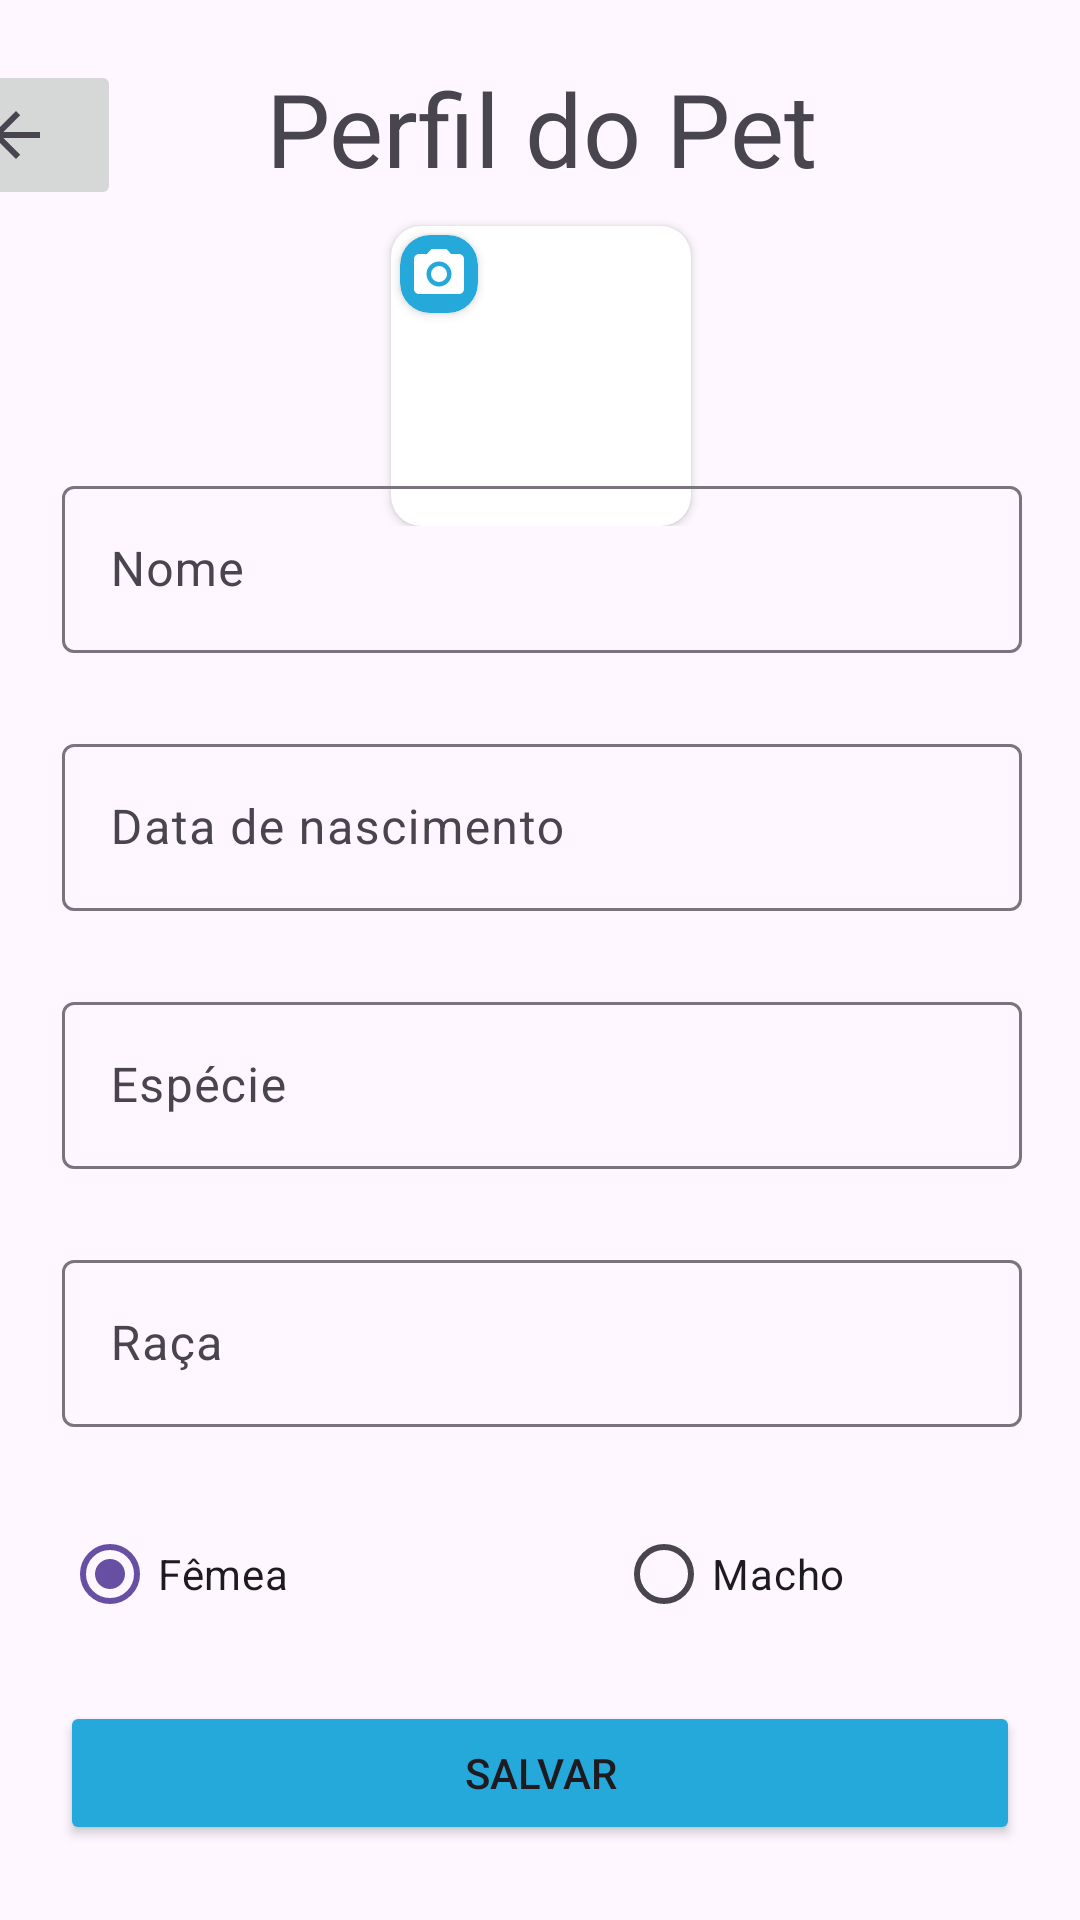

Layout XML and referenced resources for this Android screen:
<!-- AndroidManifest.xml: application theme Theme.TOPETS -->
<!-- res/layout/activity_edit_pet.xml -->
<?xml version="1.0" encoding="utf-8"?>
<androidx.constraintlayout.widget.ConstraintLayout xmlns:android="http://schemas.android.com/apk/res/android"
    xmlns:app="http://schemas.android.com/apk/res-auto"
    xmlns:tools="http://schemas.android.com/tools"
    android:layout_width="match_parent"
    android:layout_height="match_parent"
    android:background="@android:drawable/divider_horizontal_dim_dark"
    tools:context=".AddPetActivity">

    <ImageButton
        android:id="@+id/returnToMenu"
        android:layout_width="70dp"
        android:layout_height="50dp"
        android:layout_marginTop="20dp"
        android:layout_marginEnd="320dp"
        android:src="?attr/actionModeCloseDrawable"
        app:layout_constraintEnd_toEndOf="parent"
        app:layout_constraintHorizontal_bias="1.0"
        app:layout_constraintStart_toStartOf="parent"
        app:layout_constraintTop_toTopOf="parent" />

    <LinearLayout
        android:id="@+id/linearLayoutEditPetTitle"
        android:layout_width="wrap_content"
        android:layout_height="wrap_content"
        android:layout_marginStart="1dp"
        android:layout_marginTop="20dp"
        android:gravity="center"
        android:orientation="vertical"
        app:layout_constraintEnd_toEndOf="parent"
        app:layout_constraintHorizontal_bias="0.5"
        app:layout_constraintStart_toStartOf="parent"
        app:layout_constraintTop_toTopOf="parent">

        <TextView
            android:id="@+id/text_view_edit_pet_title"
            android:layout_width="wrap_content"
            android:layout_height="wrap_content"
            android:text="@string/edit_pet_title"
            android:textSize="34sp" />

        <androidx.cardview.widget.CardView
            android:layout_width="wrap_content"
            android:layout_height="wrap_content"
            android:layout_marginTop="10dp"
            app:cardCornerRadius="10dp"
            app:layout_constraintStart_toStartOf="parent"
            app:layout_constraintTop_toBottomOf="@+id/linearLayoutEditPetTitle"

            >

            <ImageView
                android:id="@+id/petImage"
                android:layout_width="100dp"
                android:layout_height="100dp"
                android:src="@drawable/baseline_pets_24"

                tools:srcCompat="@tools:sample/avatars" />

            <androidx.cardview.widget.CardView
                android:layout_width="wrap_content"
                android:layout_height="wrap_content"
                android:layout_margin="3dp"
                android:backgroundTint="@color/azul_bg"
                app:cardCornerRadius="10dp"
                app:layout_constraintStart_toStartOf="parent"
                app:layout_constraintTop_toBottomOf="@+id/linearLayoutEditPetTitle"

                >

                <ImageView
                    android:id="@+id/editPetImage"
                    android:layout_width="20dp"
                    android:layout_height="20dp"
                    android:layout_margin="3dp"
                    android:src="@drawable/baseline_photo_camera_24"
                    app:tint="@color/white"
                    tools:srcCompat="@drawable/baseline_photo_camera_24" />
            </androidx.cardview.widget.CardView>


        </androidx.cardview.widget.CardView>


    </LinearLayout>


    <LinearLayout
        android:id="@+id/linearLayoutAddPetValues"
        android:layout_width="320dp"
        android:layout_height="wrap_content"
        android:layout_marginStart="1dp"
        android:layout_marginTop="40dp"
        android:orientation="vertical"
        app:layout_constraintBottom_toBottomOf="parent"
        app:layout_constraintEnd_toEndOf="parent"
        app:layout_constraintHorizontal_bias="0.5"
        app:layout_constraintStart_toStartOf="parent"
        app:layout_constraintTop_toTopOf="parent"
        app:layout_constraintVertical_bias="0.5">

        <com.google.android.material.textfield.TextInputLayout
            android:id="@+id/textInputLayoutAddPetName"
            android:layout_width="match_parent"
            android:layout_height="wrap_content"
            android:layout_marginTop="25dp"
            android:hint="@string/pet_name_label">

            <com.google.android.material.textfield.TextInputEditText
                android:id="@+id/textInputEditTextAddPetName"
                android:layout_width="match_parent"
                android:layout_height="wrap_content"
                android:layout_marginTop="25dp"
                android:singleLine="true" />
        </com.google.android.material.textfield.TextInputLayout>

        <com.google.android.material.textfield.TextInputLayout
            android:id="@+id/textInputLayoutAddPetData"
            android:layout_width="match_parent"
            android:layout_height="wrap_content"
            android:layout_marginTop="25dp"
            android:hint="@string/birth_date">

            <com.google.android.material.textfield.TextInputEditText
                android:id="@+id/inputEditPetData"
                android:layout_width="match_parent"
                android:layout_height="wrap_content"
                android:layout_marginTop="25dp"
                android:focusable="false" />

        </com.google.android.material.textfield.TextInputLayout>

        <com.google.android.material.textfield.TextInputLayout
            android:id="@+id/textInputLayoutAddPetSpecies"
            android:layout_width="match_parent"
            android:layout_height="wrap_content"
            android:layout_marginTop="25dp"
            android:hint="@string/pet_species">


            <com.google.android.material.textfield.TextInputEditText
                android:id="@+id/inputSpecies"
                android:layout_width="match_parent"
                android:layout_height="wrap_content"
                android:layout_marginTop="25dp"
                android:singleLine="true" />
        </com.google.android.material.textfield.TextInputLayout>

        <com.google.android.material.textfield.TextInputLayout
            android:id="@+id/textInputLayoutAddPetRace"
            android:layout_width="match_parent"
            android:layout_height="wrap_content"
            android:layout_marginTop="25dp"
            android:hint="@string/pet_race">

            <com.google.android.material.textfield.TextInputEditText
                android:id="@+id/inputRace"
                android:layout_width="match_parent"
                android:layout_height="wrap_content"
                android:singleLine="true" />
        </com.google.android.material.textfield.TextInputLayout>


        <RadioGroup
            android:id="@+id/petGenderRadioGroup"
            android:layout_width="match_parent"
            android:layout_height="wrap_content"
            android:layout_marginTop="25dp"
            android:orientation="horizontal">


            <RadioButton
                android:id="@+id/petGenderFemale"
                android:layout_width="wrap_content"
                android:layout_height="wrap_content"
                android:layout_marginEnd="50sp"
                android:layout_weight="1"
                android:checked="true"
                android:text="@string/female" />

            <RadioButton
                android:id="@+id/petGenderMale"
                android:layout_width="wrap_content"
                android:layout_height="wrap_content"
                android:layout_weight="1"
                android:text="@string/male" />
        </RadioGroup>


    </LinearLayout>

    <Button
        android:id="@+id/saveEditPet"
        android:layout_width="320dp"
        android:layout_height="wrap_content"
        android:layout_marginBottom="25dp"
        android:backgroundTint="#24A9DA"
        android:text="@string/save"
        app:layout_constraintBottom_toBottomOf="parent"
        app:layout_constraintEnd_toEndOf="parent"
        app:layout_constraintHorizontal_bias="0.5"
        app:layout_constraintStart_toStartOf="parent" />
</androidx.constraintlayout.widget.ConstraintLayout>
<!-- resources referenced by this layout -->
<resources>
  <color name="azul_bg">#24A9DA</color>
  <color name="white">#FFFFFFFF</color>
  <!-- drawable baseline_photo_camera_24 (drawable) -->
  <vector android:height="10dp" android:tint="#000000"
      android:viewportHeight="24" android:viewportWidth="24"
      android:width="10dp" xmlns:android="http://schemas.android.com/apk/res/android">
  
      <path android:fillColor="@android:color/white" android:pathData="M12,12m-3.2,0a3.2,3.2 0,1 1,6.4 0a3.2,3.2 0,1 1,-6.4 0"/>
      <path android:fillColor="@android:color/white" android:pathData="M9,2L7.17,4L4,4c-1.1,0 -2,0.9 -2,2v12c0,1.1 0.9,2 2,2h16c1.1,0 2,-0.9 2,-2L22,6c0,-1.1 -0.9,-2 -2,-2h-3.17L15,2L9,2zM12,17c-2.76,0 -5,-2.24 -5,-5s2.24,-5 5,-5 5,2.24 5,5 -2.24,5 -5,5z"/>
  </vector>
  <string name="birth_date">Data de nascimento</string>
  <string name="edit_pet_title">Perfil do Pet</string>
  <string name="female">Fêmea</string>
  <string name="male">Macho</string>,
  <string name="pet_name_label">Nome</string>
  <string name="pet_race">Raça</string>
  <string name="pet_species">Espécie</string>
  <string name="save">Salvar</string>
  <style name="Theme.TOPETS" parent="Base.Theme.TOPETS" />
  <style name="Base.Theme.TOPETS" parent="Theme.Material3.DayNight.NoActionBar">
          
          
      </style>
</resources>
